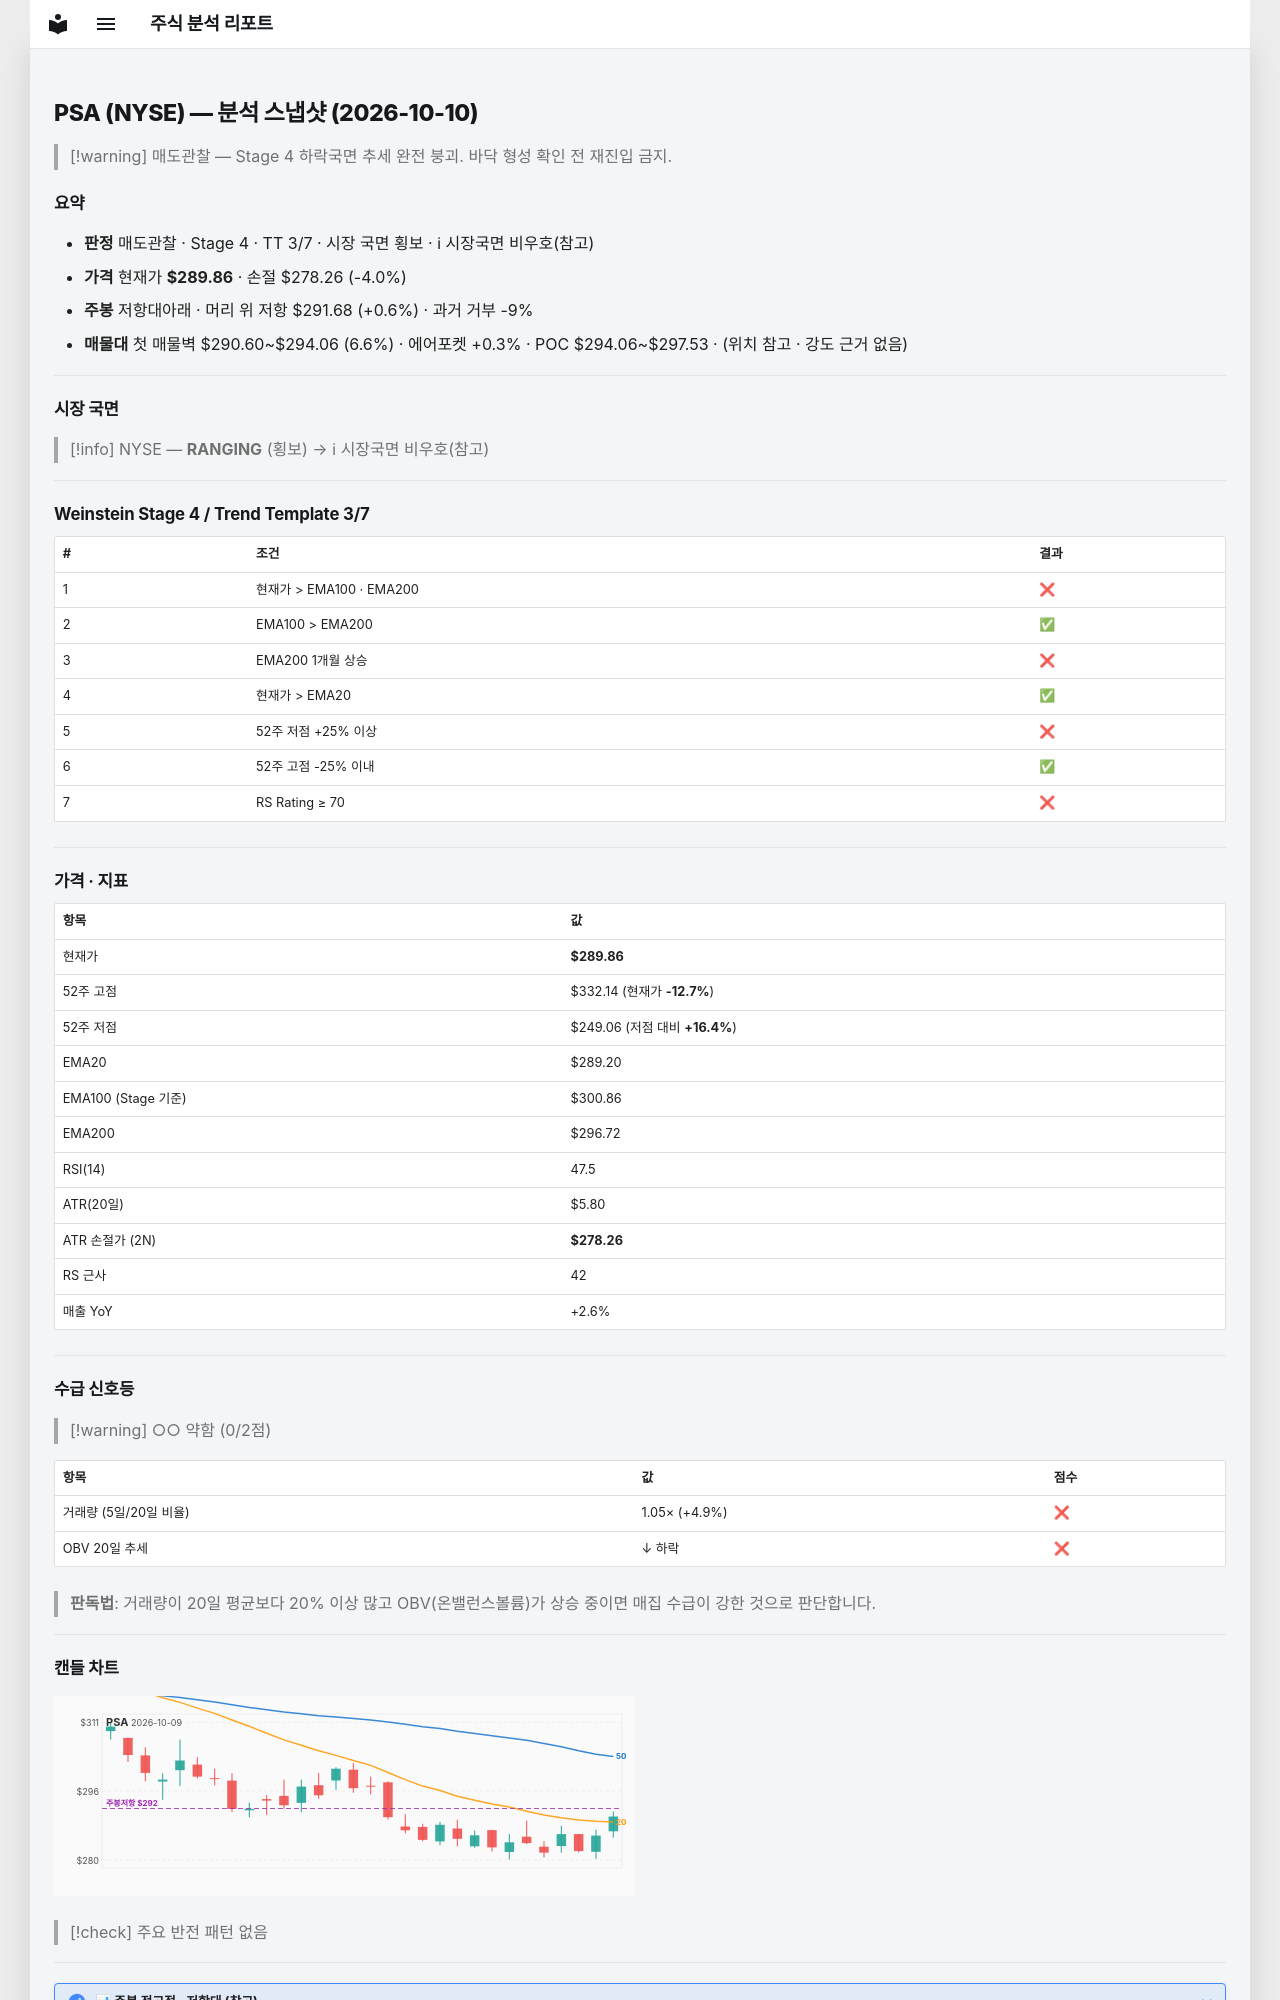

repository: soloandco/stock-reports · page: snapshots/PSA-2026-10-10/index.html · generator: mkdocs

---
type: analysis-snapshot
title: PSA 분석 스냅샷
ticker: PSA
market: NYSE
created: 2026-10-10
updated: 2026-10-10
bar-date: 2026-10-09
verdict: 매도관찰
real-rr: 0.16
sma50-gap-pct: 0.2
weekly-position: 저항대아래
weekly-overhead-price: 291.68
weekly-overhead-pct: 0.6
stage: 4
trend-template-score: 3
tt-max: 7
ma-set: ema-20-100-200
price: 289.8599853515625
stop-price: 278.25766684508915
market-regime: RANGING
supply-demand-score: 0/2
supply-demand-label: 약함
status: tracking
tags:
  - stock-agent
  - watchlist
  - PSA
  - analysis
related:
  - "[[analysis-template]]"
---

# PSA (NYSE) — 분석 스냅샷 (2026-10-10)

> [!warning] 매도관찰 — Stage 4 하락국면
> 추세 완전 붕괴. 바닥 형성 확인 전 재진입 금지.

## 요약

- **판정** 매도관찰 · Stage 4 · TT 3/7 · 시장 국면 횡보 · ℹ 시장국면 비우호(참고)
- **가격** 현재가 **$289.86** · 손절 $278.26 (-4.0%)
- **주봉** 저항대아래 · 머리 위 저항 $291.68 (+0.6%) · 과거 거부 -9%
- **매물대** 첫 매물벽 $290.60~$294.06 (6.6%) · 에어포켓 +0.3% · POC $294.06~$297.53 · (위치 참고 · 강도 근거 없음)

---

## 시장 국면

> [!info] NYSE — **RANGING** (횡보) → ℹ 시장국면 비우호(참고)

---

## Weinstein Stage 4 / Trend Template 3/7

| # | 조건 | 결과 |
|---|------|------|
| 1 | 현재가 > EMA100 · EMA200 | ❌ |
| 2 | EMA100 > EMA200 | ✅ |
| 3 | EMA200 1개월 상승 | ❌ |
| 4 | 현재가 > EMA20 | ✅ |
| 5 | 52주 저점 +25% 이상 | ❌ |
| 6 | 52주 고점 -25% 이내 | ✅ |
| 7 | RS Rating ≥ 70 | ❌ |

---

## 가격 · 지표

| 항목 | 값 |
|------|---|
| 현재가 | **$289.86** |
| 52주 고점 | $332.14 (현재가 **-12.7%**) |
| 52주 저점 | $249.06 (저점 대비 **+16.4%**) |
| EMA20 | $289.20 |
| EMA100 (Stage 기준) | $300.86 |
| EMA200 | $296.72 |
| RSI(14) | 47.5 |
| ATR(20일) | $5.80 |
| ATR 손절가 (2N) | **$278.26** |
| RS 근사 | 42 |
| 매출 YoY | +2.6% |

---
## 수급 신호등

> [!warning] ○○ 약함 (0/2점)

| 항목 | 값 | 점수 |
|------|------|------|
| 거래량 (5일/20일 비율) | 1.05× (+4.9%) | ❌ |
| OBV 20일 추세 | ↓ 하락 | ❌ |

> **판독법**: 거래량이 20일 평균보다 20% 이상 많고 OBV(온밸런스볼륨)가 상승 중이면 매집 수급이 강한 것으로 판단합니다.

---
